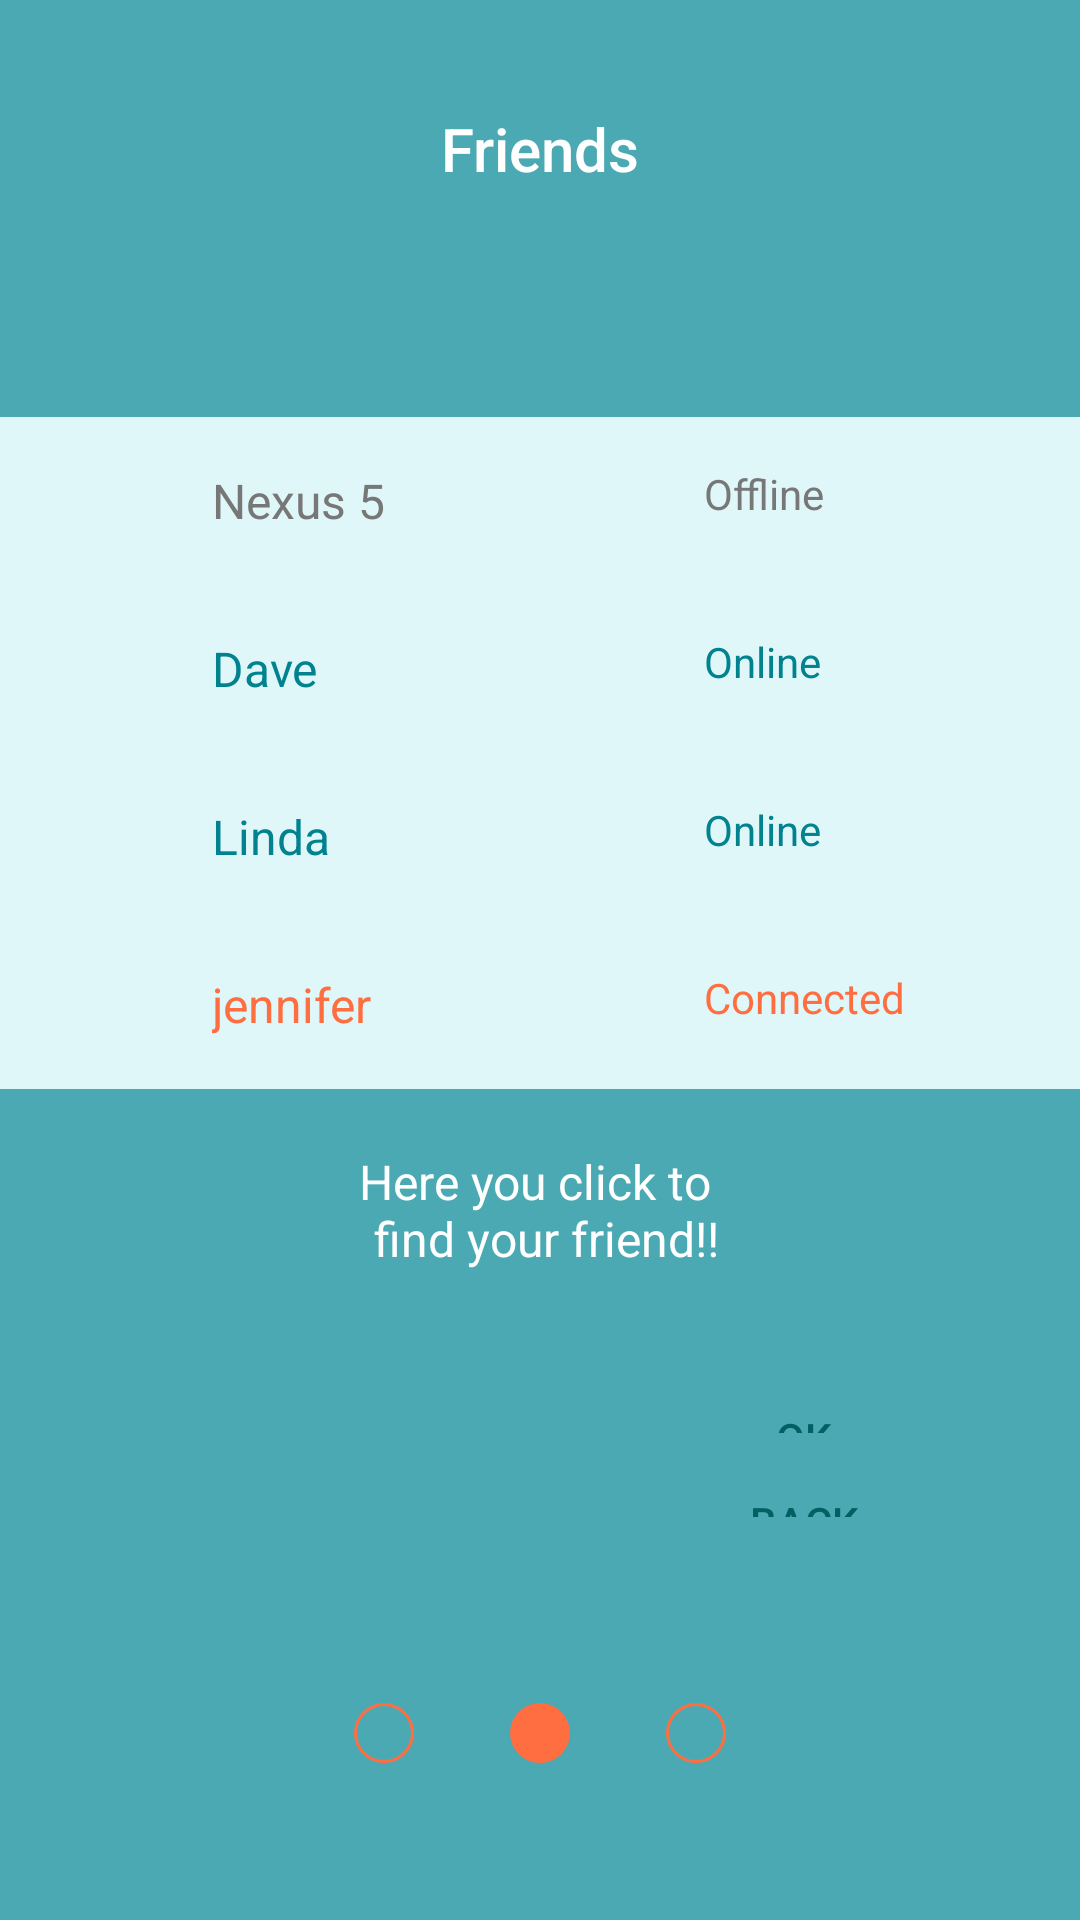

The Android layout XML behind this screen, and the referenced resources:
<!-- AndroidManifest.xml: application theme WaryTheme -->
<!-- res/layout/tutorial_2_fragment_friends.xml -->
<?xml version="1.0" encoding="utf-8"?>
<LinearLayout
    android:layout_width="match_parent"
    android:layout_height="match_parent"
    xmlns:android="http://schemas.android.com/apk/res/android"
    android:background="@color/colorPrimaryDarkTransparent"
    android:orientation="vertical"
    >
    <TextView
        android:id="@+id/title_t2"
        android:layout_width="match_parent"
        android:layout_height="wrap_content"
        android:text="@string/menu_title_friends"
        android:textAppearance="@style/TextAppearance.AppCompat.Title.Inverse"
        android:layout_gravity="center"
        android:gravity="center"
        android:layout_margin="@dimen/activity_horizontal_margin"
        android:layout_weight="1"
        android:nextFocusDown="@+id/grid_t2"
        />
    <GridLayout
        android:id="@+id/grid_t2"
        android:layout_width="match_parent"
        android:layout_height="wrap_content"
        android:columnCount="1"
        android:background="@color/colorBackground"
        android:layout_marginTop="@dimen/discover_button_margin"
        android:nextFocusDown="@+id/friend_t2"
        android:contentDescription="@string/friends_grid"
        >
        <LinearLayout
            android:id="@+id/friend_t2"
            xmlns:android="http://schemas.android.com/apk/res/android"
            android:orientation="horizontal"
            android:layout_width="match_parent"
            android:layout_height="?actionBarSize"
            android:padding="@dimen/fab_margin"
            android:nextFocusDown="@+id/friend_more_t2"
            android:contentDescription="@string/friend_line_t2"
            >
            <ImageView
                android:id="@+id/friend_more_t2"
                android:layout_width="0dp"
                android:layout_height="match_parent"
                android:layout_weight="1"
                android:src="@drawable/ic_more"
                android:tint="@color/colorAccent"
                android:nextFocusDown="@+id/friend_name_t2"
                android:contentDescription="@string/friend_more_t2"
                />
            <TextView
                android:id="@+id/friend_name_t2"
                android:layout_width="0dp"
                android:layout_height="match_parent"
                android:text="@string/nexus_5_tutorial"
                android:gravity="center_vertical"
                android:textAppearance="@style/MyListItemTextAppearance"
                android:textColor="@color/greyText"
                android:layout_weight="3"
                android:nextFocusDown="@+id/friend_status_t2"
                android:contentDescription="@string/friend_name_t2"
                />
            <TextView
                android:id="@+id/friend_status_t2"
                android:layout_width="0dp"
                android:layout_height="match_parent"
                android:layout_weight="2"
                android:textColor="@color/greyText"
                android:text="@string/friend_offline"
                android:contentDescription="@string/friend_status_t2"
                />
        </LinearLayout>
        <LinearLayout
            xmlns:android="http://schemas.android.com/apk/res/android"
            android:orientation="horizontal"
            android:layout_width="match_parent"
            android:layout_height="?actionBarSize"
            android:padding="@dimen/fab_margin"
            android:focusable="false"
            >
            <ImageView
                android:layout_width="0dp"
                android:layout_height="match_parent"
                android:layout_weight="1"
                android:src="@drawable/ic_more"
                android:tint="@color/colorAccent"
                />
            <TextView
                android:layout_width="0dp"
                android:layout_height="match_parent"
                android:text="@string/dave_tutorial"
                android:gravity="center_vertical"
                android:textAppearance="@style/MyListItemTextAppearance"
                android:textColor="@color/colorPrimaryDark"
                android:layout_weight="3"
                />
            <TextView
                android:layout_width="0dp"
                android:layout_height="match_parent"
                android:layout_weight="2"
                android:textColor="@color/colorPrimaryDark"
                android:text="@string/friend_online"
                />
        </LinearLayout>
        <LinearLayout
            xmlns:android="http://schemas.android.com/apk/res/android"
            android:orientation="horizontal"
            android:layout_width="match_parent"
            android:layout_height="?actionBarSize"
            android:padding="@dimen/fab_margin"
            android:focusable="false"
            >
            <ImageView
                android:layout_width="0dp"
                android:layout_height="match_parent"
                android:layout_weight="1"
                android:src="@drawable/ic_more"
                android:tint="@color/colorAccent"
                />
            <TextView
                android:layout_width="0dp"
                android:layout_height="match_parent"
                android:text="@string/linda_tutorial"
                android:gravity="center_vertical"
                android:textAppearance="@style/MyListItemTextAppearance"
                android:textColor="@color/colorPrimaryDark"
                android:layout_weight="3"
                />
            <TextView
                android:layout_width="0dp"
                android:layout_height="match_parent"
                android:layout_weight="2"
                android:textColor="@color/colorPrimaryDark"
                android:text="@string/friend_online"
                />
        </LinearLayout>
        <LinearLayout
            xmlns:android="http://schemas.android.com/apk/res/android"
            android:orientation="horizontal"
            android:layout_width="match_parent"
            android:layout_height="?actionBarSize"
            android:padding="@dimen/fab_margin"
            android:background="@color/colorBackground"
            android:focusable="false"
            >
            <ImageView
                android:layout_width="0dp"
                android:layout_height="match_parent"
                android:layout_weight="1"
                android:src="@drawable/ic_more"
                android:tint="@color/colorAccent"
                />
            <TextView
                android:layout_width="0dp"
                android:layout_height="match_parent"
                android:text="@string/jennifer_tutorial"
                android:gravity="center_vertical"
                android:textAppearance="@style/MyListItemTextAppearance"
                android:textColor="@color/colorAccent"
                android:layout_weight="3"
                />
            <TextView
                android:layout_width="0dp"
                android:layout_height="match_parent"
                android:layout_weight="2"
                android:textColor="@color/colorAccent"
                android:text="@string/friend_connected"
                />
        </LinearLayout>
    </GridLayout>

    <TextView
        android:id="@+id/description_t2"
        android:layout_width="match_parent"
        android:layout_height="wrap_content"
        android:text="@string/friends_tutorial"
        android:layout_gravity="center"
        android:gravity="center"
        android:textAppearance="@style/TextAppearance.AppCompat.Subhead.Inverse"
        android:layout_weight="1"
        android:contentDescription="@string/friend_click_t2"
        android:nextFocusDown="@id/tutorial_back_button"
        />

    <android.support.v7.widget.ButtonBarLayout
        android:layout_width="match_parent"
        android:layout_height="?actionBarSize"
        android:orientation="horizontal"
        android:layout_marginTop="@dimen/fab_margin"
        >

        <Button
            android:id="@+id/tutorial_back_button"
            android:layout_width="wrap_content"
            android:layout_height="?actionBarSize"
            android:layout_weight="1"
            android:layout_marginStart="@dimen/activity_horizontal_centered_margin"
            android:layout_marginEnd="@dimen/activity_horizontal_centered_margin"
            style="@style/Widget.AppCompat.Button.Borderless"
            android:text="@string/back"
            android:nextFocusDown="@id/tutorial_ok_button"
            android:contentDescription="@string/back"
            />

        <Button
            android:id="@+id/tutorial_ok_button"
            android:layout_width="wrap_content"
            android:layout_height="?actionBarSize"
            android:layout_weight="1"
            android:layout_marginStart="@dimen/activity_horizontal_centered_margin"
            android:layout_marginEnd="@dimen/activity_horizontal_centered_margin"
            style="@style/Widget.AppCompat.Button.Borderless"
            android:text="@string/ok"
            android:contentDescription="@string/ok"
            android:nextFocusDown="@+id/steps_t2"
            />

    </android.support.v7.widget.ButtonBarLayout>

    <LinearLayout
        android:id="@+id/steps_t2"
        android:layout_width="match_parent"
        android:layout_height="wrap_content"
        android:layout_margin="@dimen/activity_vertical_margin"
        android:layout_gravity="center"
        android:gravity="center"
        android:layout_weight="1"
        android:contentDescription="@string/two_of_three"
        >
        <ImageView
            android:layout_width="wrap_content"
            android:layout_height="wrap_content"
            android:layout_margin="@dimen/fab_margin"
            android:src="@drawable/circle_empty"
            android:focusable="false"
            />
        <ImageView
            android:layout_width="20dp"
            android:layout_height="20dp"
            android:src="@drawable/circle"
            android:layout_margin="@dimen/fab_margin"
            android:focusable="false"
            />
        <ImageView
            android:layout_width="wrap_content"
            android:layout_height="wrap_content"
            android:src="@drawable/circle_empty"
            android:focusable="false"
            android:layout_margin="@dimen/fab_margin"
            />
    </LinearLayout>
</LinearLayout>
<!-- resources referenced by this layout -->
<resources>
  <color name="colorAccent">@color/md_deep_orange_A200</color>
  <color name="colorBackground">@color/md_cyan_50</color>
  <color name="colorPrimaryDark">@color/md_cyan_800</color>
  <color name="colorPrimaryDarkTransparent">@color/md_cyan_T800</color>
  <color name="greyText">#777777</color>
  <dimen name="activity_horizontal_centered_margin">48dp</dimen>
  <dimen name="activity_horizontal_margin">16dp</dimen>
  <dimen name="activity_vertical_margin">16dp</dimen>
  <dimen name="discover_button_margin">40dp</dimen>
  <dimen name="fab_margin">16dp</dimen>
  <!-- drawable circle (drawable) -->
  <?xml version="1.0" encoding="utf-8"?>
  <shape
      xmlns:android="http://schemas.android.com/apk/res/android"
      android:shape="oval"
      >
      <solid
          android:color="@color/colorAccent"
          />
      <size
          android:width="200dp"
          android:height="200dp"/>
  </shape>
  <!-- drawable circle_empty (drawable) -->
  <?xml version="1.0" encoding="utf-8"?>
  <shape
      xmlns:android="http://schemas.android.com/apk/res/android"
      android:shape="oval"
      >
      <solid
          android:color="@android:color/transparent"
          />
      <stroke
          android:color="@color/colorAccent"
          android:width="1dp" />
      <size
          android:width="20dp"
          android:height="20dp"/>
  </shape>
  <string name="back">Back</string>
  <string name="dave_tutorial">Dave</string>
  <string name="friend_click_t2">Click on the friend you want to find</string>
  <string name="friend_connected">Connected</string>
  <string name="friend_line_t2">Each row represents one friend</string>
  <string name="friend_more_t2">Friend detail</string>
  <string name="friend_name_t2">Friend name</string>
  <string name="friend_offline">Offline</string>
  <string name="friend_online">Online</string>
  <string name="friend_status_t2">Friend\'s status</string>
  <string name="friends_grid">List of friends</string>
  <string name="friends_tutorial">Here you click to \n find your friend!!</string>
  <string name="jennifer_tutorial">jennifer</string>
  <string name="linda_tutorial">Linda</string>
  <string name="menu_title_friends">Friends</string>
  <string name="nexus_5_tutorial">Nexus 5</string>
  <string name="ok">OK</string>
  <string name="two_of_three">Step two of three</string>
  <style name="MyListItemTextAppearance" parent="@style/TextAppearance.AppCompat.Subhead">
          <item name="android:textColor">@color/colorPrimaryExtraDark</item>
          <item name="android:textColorPrimary">@color/colorPrimaryDark</item>
          <item name="android:textColorSecondary">@color/colorPrimaryDark</item>
          <item name="android:textColorSecondaryInverse">@color/colorAccent</item>
      </style>
  <color name="md_deep_orange_A200">#FFFF6E40</color>
  <color name="md_cyan_50">#E0F7FA</color>
  <color name="md_cyan_800">#00838F</color>
  <color name="md_cyan_T800">#AA00838F</color>
  <color name="colorPrimaryExtraDark">@color/md_cyan_900</color>
  <color name="colorPrimary">@color/md_cyan_500</color>
  <style name="MyTextAppearance" parent="@style/TextAppearance.AppCompat">
          <item name="android:textColor">@color/white</item>
      </style>
  <color name="colorPrimaryLight">@color/md_cyan_100</color>
  <style name="MyDropDownListView" parent="@style/Widget.AppCompat.ListView.DropDown">
          <item name="android:background">@color/colorPrimaryLight</item>
  
          <item name="android:textAppearanceListItem">@style/MyListItemTextAppearance</item>
          <item name="android:itemTextAppearance">@style/MyListItemTextAppearance</item>
  
          
          <item name="android:textColor">@color/colorPrimaryExtraDark</item>
          <item name="titleTextColor">@color/colorPrimaryExtraDark</item>
  
      </style>
  <color name="md_cyan_900">#006064</color>
  <color name="md_cyan_500">#26C6DA</color>
  <color name="white">#FFFFFF</color>
  <color name="md_cyan_100">#B2EBF2</color>
</resources>
